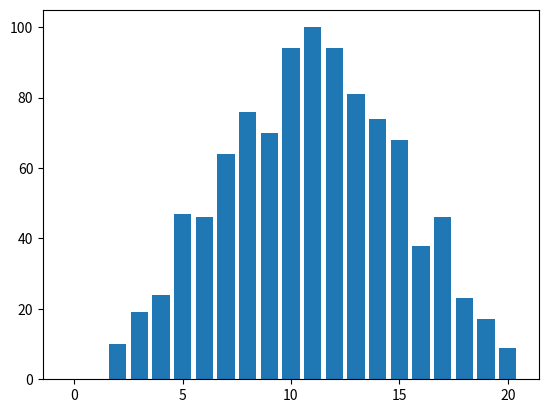

Generate this figure with matplotlib:

import matplotlib.pyplot as plt
import numpy as np
import numpy.random as rand
p1s=rand.randint(1,11,1000)
p2s=rand.randint(1,11,1000)
pts=[p1s[i]+p2s[i] for i in range(1000)]
rang=list(range(1000))
numtot={i:0 for i in range(21)}
for item in pts:
    numtot[int(item)]+=1
print(numtot)


plt.bar(list(numtot.keys()),list(numtot.values()))

plt.show()
